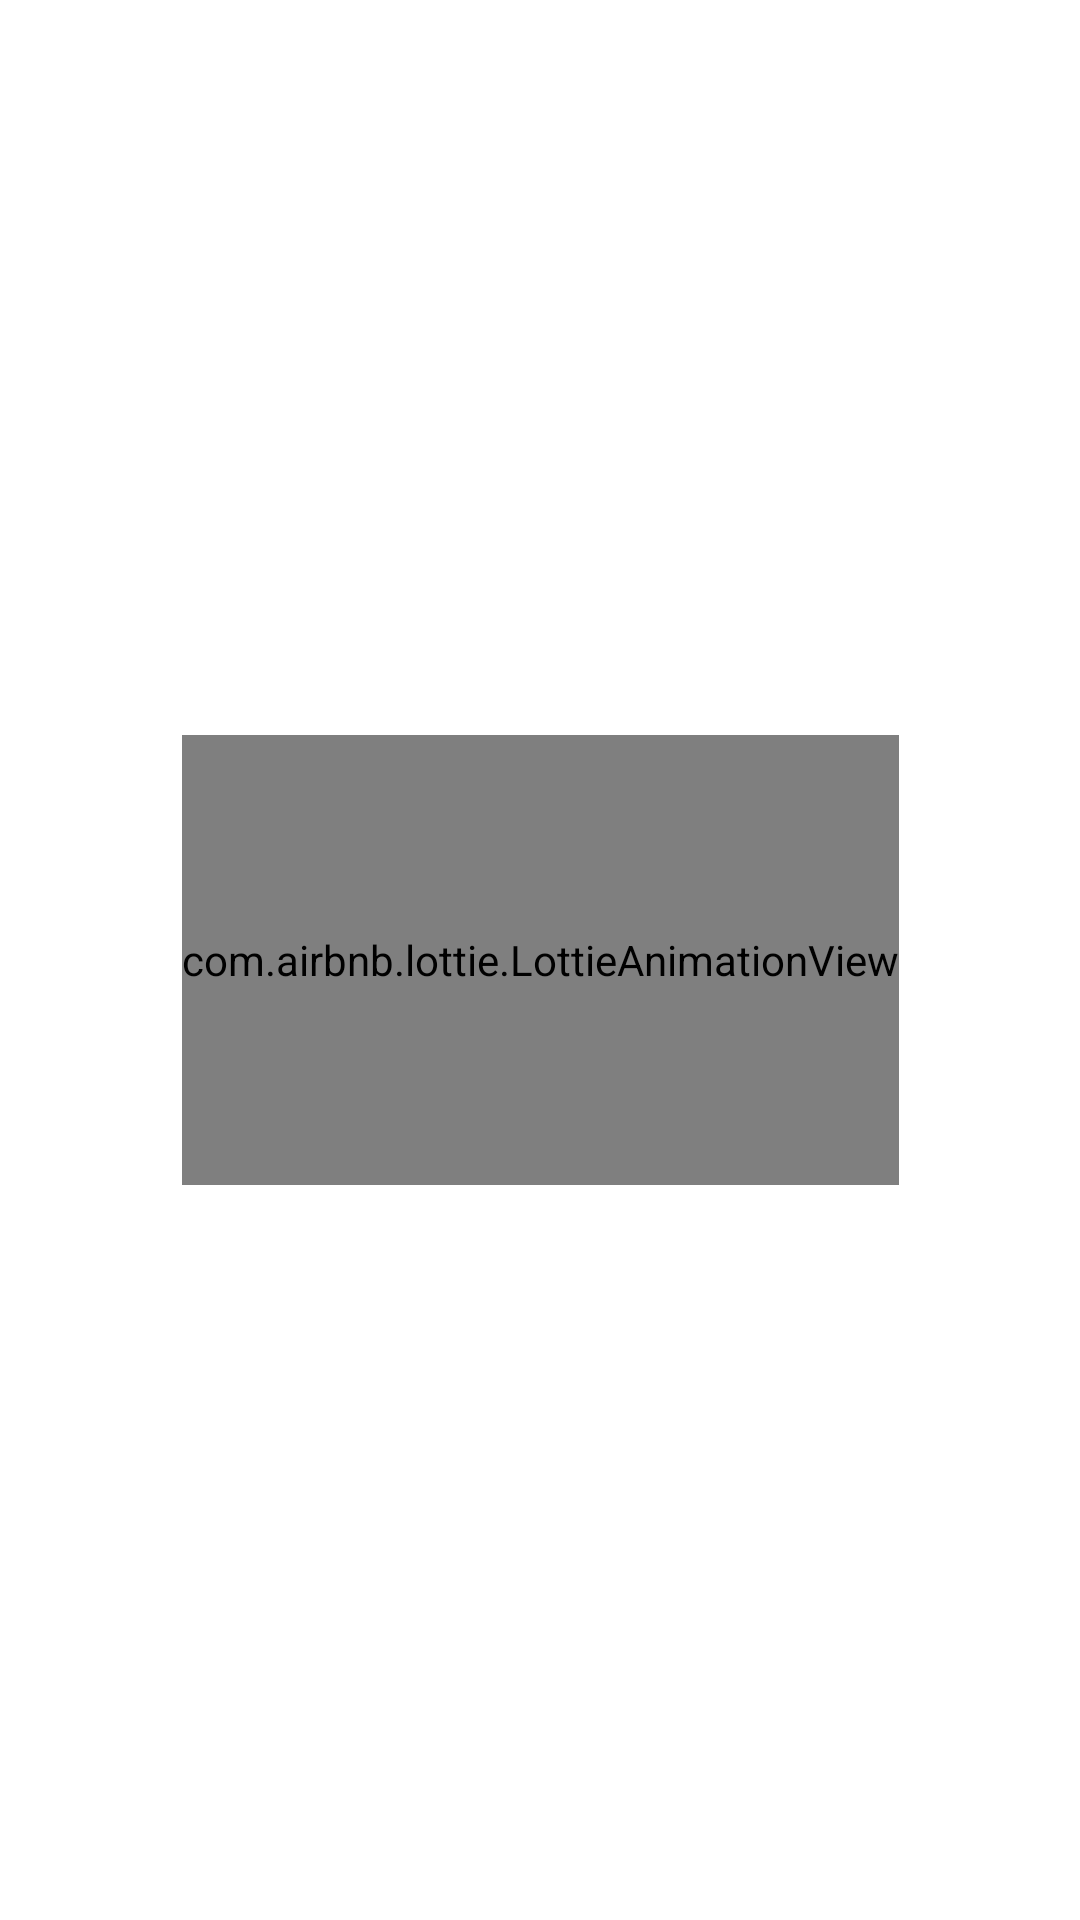

This screen was rendered from an Android layout file. Write that file and the resources it references.
<!-- AndroidManifest.xml: activity theme SplashTheme -->
<!-- res/layout/activity_splash.xml -->
<?xml version="1.0" encoding="utf-8"?>
<androidx.constraintlayout.widget.ConstraintLayout xmlns:android="http://schemas.android.com/apk/res/android"
    xmlns:app="http://schemas.android.com/apk/res-auto"
    xmlns:tools="http://schemas.android.com/tools"
    android:layout_width="match_parent"
    android:layout_height="match_parent"
    android:background="@color/colorPrimary"
    tools:context=".ui.splash.SplashActivity">

    <LinearLayout
        android:id="@+id/app_logo"
        android:layout_width="wrap_content"
        android:layout_height="wrap_content"
        android:orientation="vertical"
        app:layout_constraintBottom_toBottomOf="parent"
        app:layout_constraintEnd_toEndOf="parent"
        app:layout_constraintStart_toStartOf="parent"
        app:layout_constraintTop_toTopOf="parent"
        android:transitionName="app_logo">

        <ImageView
            android:layout_width="wrap_content"
            android:layout_height="wrap_content"
            style="@style/logoStyle"
            />

        <com.airbnb.lottie.LottieAnimationView
            android:id="@+id/animationView"
            android:layout_gravity="center"
            android:layout_width="wrap_content"
            android:layout_height="150dp"
            app:lottie_rawRes="@raw/news"
            app:lottie_autoPlay="true"
            app:lottie_loop="true"/>


    </LinearLayout>

</androidx.constraintlayout.widget.ConstraintLayout>
<!-- resources referenced by this layout -->
<resources>
  <color name="colorPrimary">#ffff</color>
  <style name="logoStyle">
          <item name="android:background">@drawable/khaleej_times</item>
      </style>
  <style name="SplashTheme" parent="Theme.MaterialComponents.Light.NoActionBar">
          <item name="colorPrimary">@color/colorRed</item>
          <item name="colorPrimaryDark">@color/colorPrimary</item>
          <item name="colorAccent">@color/colorRed</item>
          <item name="colorSurface">@color/colorPrimary</item>
  
          <item name="android:windowSharedElementEnterTransition">
              @transition/transition_shared
          </item>
          <item name="android:windowSharedElementExitTransition">
              @transition/transition_shared
          </item>
          <item name="android:windowContentTransitions">true</item>
      </style>
  <color name="colorRed">#F44336</color>
</resources>
